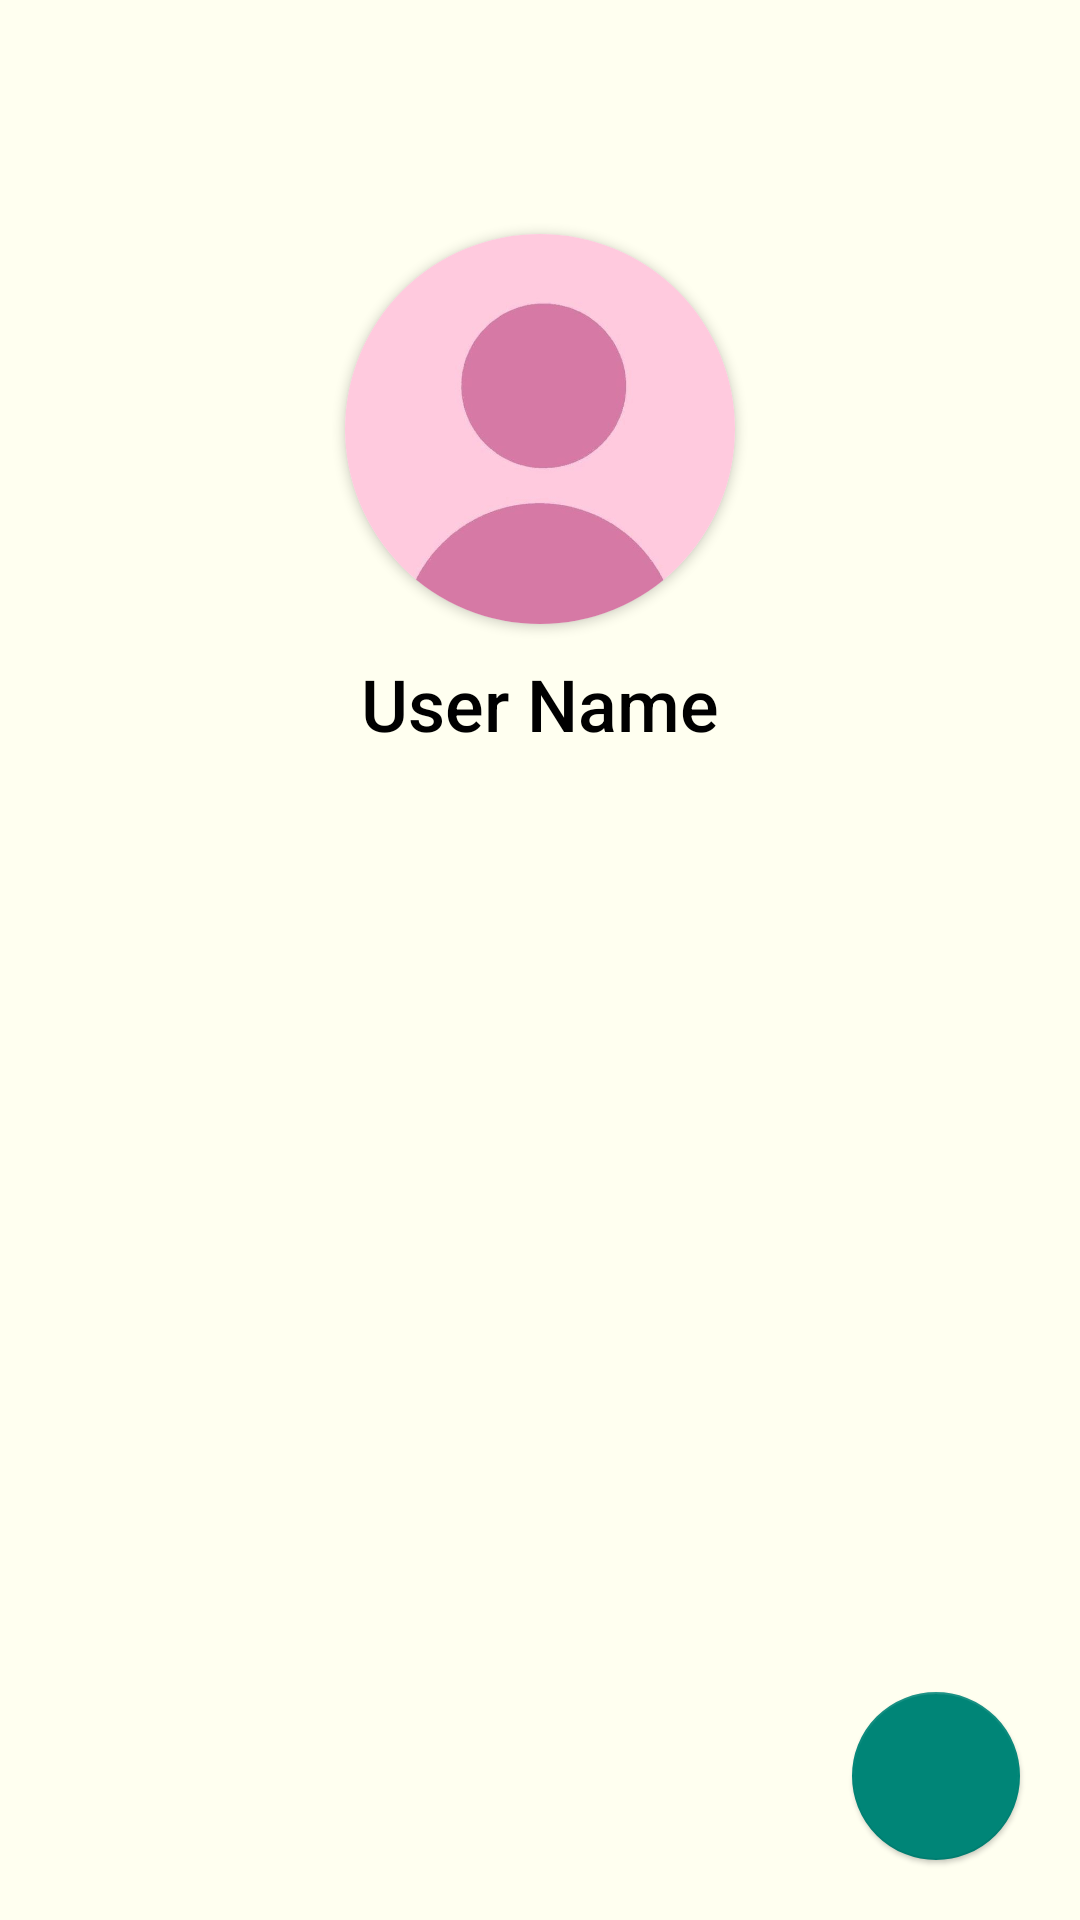

Produce the Android XML layout that renders to this screen, including the resource entries it uses.
<!-- AndroidManifest.xml: application theme Theme.AlzPal -->
<!-- res/layout/activity_medicine.xml -->
<LinearLayout
    xmlns:app="http://schemas.android.com/apk/res-auto"
    xmlns:tools="http://schemas.android.com/tools"
    android:layout_height="match_parent"
    android:layout_width="match_parent"
    android:orientation="vertical"
    xmlns:android="http://schemas.android.com/apk/res/android"
    tools:context=".dashboardactivity.reminder.useractivity.MedicineActivity"
    android:background="@color/ivory">

    <Button
        android:id="@+id/back"
        android:layout_width="50dp"
        android:layout_height="50dp"
        android:layout_marginStart="16dp"
        android:layout_marginTop="16dp"
        android:background="@drawable/baseline_arrow_back_24"
        android:backgroundTint="@color/magentapink"
        android:contentDescription="@string/app_name"
        android:onClick="onBackButtonClick"
        android:textSize="16sp"
        app:layout_constraintStart_toStartOf="parent"
        app:layout_constraintTop_toTopOf="parent" />

    <androidx.constraintlayout.widget.ConstraintLayout
        android:layout_width="match_parent"
        android:layout_height="200dp"
        android:background="@color/ivory">

        <androidx.cardview.widget.CardView
            android:id="@+id/cardView"
            android:layout_width="130dp"
            android:layout_height="130dp"
            app:cardCornerRadius="65dp"
            app:layout_constraintBottom_toBottomOf="parent"
            app:layout_constraintEnd_toEndOf="parent"
            app:layout_constraintStart_toStartOf="parent"
            app:layout_constraintTop_toTopOf="parent"
            app:layout_constraintVertical_bias="0.17000002">

            <ImageView
                android:layout_width="match_parent"
                android:layout_height="match_parent"
                android:src="@drawable/others"/>
        </androidx.cardview.widget.CardView>

        <TextView
            android:id="@+id/med_user_name"
            android:layout_width="match_parent"
            android:layout_height="50dp"
            android:layout_marginHorizontal="20dp"
            android:layout_marginBottom="5dp"
            android:fontFamily="sans-serif-medium"
            android:gravity="center"
            android:text="User Name"
            android:textAlignment="center"
            android:textColor="@color/black"
            android:textSize="24sp"
            app:layout_constraintBottom_toBottomOf="parent"
            app:layout_constraintEnd_toEndOf="parent"
            app:layout_constraintStart_toStartOf="parent"
            app:layout_constraintTop_toBottomOf="@+id/cardView" />
    </androidx.constraintlayout.widget.ConstraintLayout>

    <androidx.coordinatorlayout.widget.CoordinatorLayout
        android:layout_width="match_parent"
        android:layout_height="match_parent">

        <com.google.android.material.floatingactionbutton.FloatingActionButton
            android:id="@+id/med_fab"
            style="@style/Adding"
            android:layout_width="wrap_content"
            android:layout_height="wrap_content"
            android:layout_gravity="bottom|right"
            android:layout_marginEnd="20dp"
            android:layout_marginBottom="20dp"
            android:clickable="true"
            android:contentDescription="@string/app_name"
            android:focusable="true"
            app:elevation="1dp" />

        <androidx.recyclerview.widget.RecyclerView
            android:id="@+id/med_list"
            android:layout_width="match_parent"
            android:layout_height="match_parent"
            tools:listitem="@layout/medicine_card" />

    </androidx.coordinatorlayout.widget.CoordinatorLayout>
</LinearLayout>
<!-- res/layout/medicine_card.xml (included above) -->
<?xml version="1.0" encoding="utf-8"?>
<androidx.cardview.widget.CardView
    xmlns:android="http://schemas.android.com/apk/res/android"
    xmlns:app="http://schemas.android.com/apk/res-auto"
    android:layout_width="match_parent"
    app:cardElevation="1dp"
    android:layout_marginHorizontal="10dp"
    android:layout_marginVertical="4dp"
    app:cardCornerRadius="5dp"
    android:layout_height="90dp"
    android:backgroundTint="@color/pink">

    <androidx.constraintlayout.widget.ConstraintLayout
        android:layout_width="match_parent"
        android:layout_height="match_parent">

        <TextView
            android:id="@+id/med_name"
            android:layout_width="223dp"
            android:layout_height="42dp"
            android:gravity="center"
            android:text="@string/medicine_name"
            android:textAlignment="gravity"
            android:textColor="@color/black"
            android:textSize="20sp"
            android:textStyle="bold"
            app:layout_constraintBottom_toBottomOf="parent"
            app:layout_constraintEnd_toEndOf="parent"
            app:layout_constraintStart_toStartOf="parent"
            app:layout_constraintTop_toTopOf="parent"
            app:layout_constraintVertical_bias="0.062" />

        <Switch
            android:id="@+id/toggle_switch"
            android:layout_width="50dp"
            android:layout_height="48dp"
            android:thumbTint="@color/magentapink"
            android:trackTint="@color/magentapink"
            app:layout_constraintBottom_toBottomOf="parent"
            app:layout_constraintEnd_toStartOf="@+id/med_name"
            app:layout_constraintHorizontal_bias="0.47"
            app:layout_constraintStart_toStartOf="parent"
            app:layout_constraintTop_toTopOf="parent" />

        <ImageButton
            android:id="@+id/delete_med"
            android:layout_width="48dp"
            android:layout_height="48dp"
            android:background="@color/pink"
            android:contentDescription="@string/app_name"
            android:foreground="@android:drawable/ic_delete"
            app:layout_constraintBottom_toBottomOf="parent"
            app:layout_constraintEnd_toEndOf="parent"
            app:layout_constraintHorizontal_bias="0.39"
            app:layout_constraintStart_toEndOf="@+id/med_name"
            app:layout_constraintTop_toTopOf="parent" />

        <TextView
            android:id="@+id/med_time"
            android:layout_width="100dp"
            android:layout_height="32dp"
            android:gravity="center"
            android:text="@string/_10_45_pm"
            android:textStyle="bold"
            app:layout_constraintBottom_toBottomOf="parent"
            app:layout_constraintEnd_toEndOf="parent"
            app:layout_constraintHorizontal_bias="0.347"
            app:layout_constraintStart_toStartOf="parent"
            app:layout_constraintTop_toBottomOf="@+id/med_name"
            app:layout_constraintVertical_bias="0.0" />

        <TextView
            android:id="@+id/med_quantity"
            android:layout_width="wrap_content"
            android:layout_height="32dp"
            android:gravity="center"
            android:text="@string/quantity_0"
            android:textStyle="bold"
            app:layout_constraintBottom_toBottomOf="parent"
            app:layout_constraintEnd_toEndOf="parent"
            app:layout_constraintHorizontal_bias="0.632"
            app:layout_constraintStart_toStartOf="parent"
            app:layout_constraintTop_toBottomOf="@+id/med_name"
            app:layout_constraintVertical_bias="0.0" />
    </androidx.constraintlayout.widget.ConstraintLayout>

</androidx.cardview.widget.CardView>
<!-- resources referenced by this layout -->
<resources>
  <color name="black">#FF000000</color>
  <color name="ivory">#FFFFF0</color>
  <color name="magentapink">#E61069</color>
  <color name="pink">#FFEDF4</color>
  <!-- drawable others: jpg bitmap (drawable, 10349 bytes) -->
  <string name="_10_45_pm">10:45 pm</string>
  <string name="app_name">AlzPal</string>
  <string name="medicine_name">Medicine Name</string>
  <string name="quantity_0">Quantity : 0</string>
  <style name="Adding" parent="Widget.Design.FloatingActionButton">
          <item name="android:foreground">@drawable/add_background</item>
      </style>
  <style name="Theme.AlzPal" parent="Base.Theme.AlzPal" />
  <!-- drawable add_background (drawable) -->
  <?xml version="1.0" encoding="utf-8"?>
  <layer-list xmlns:android="http://schemas.android.com/apk/res/android">
      <item>
          <shape android:shape = "oval">
              <gradient android:startColor="@color/ivory"
                  android:endColor="@color/ivory"
                  android:angle="315"/>
          </shape>
      </item>
      <item android:bottom="3dp" android:top="3dp" android:right="3dp" android:left="3dp">
          <shape android:shape="oval">
              <solid android:color = "@color/magentapink"/>
          </shape>
      </item>
      <item android:drawable="@drawable/baseline_add_24"
          android:top="10dp"
          android:bottom="10dp"
          android:right="10dp"
          android:left="10dp"/>
  </layer-list>
  <style name="Base.Theme.AlzPal" parent="Theme.AppCompat.Light.NoActionBar">
      </style>
</resources>
